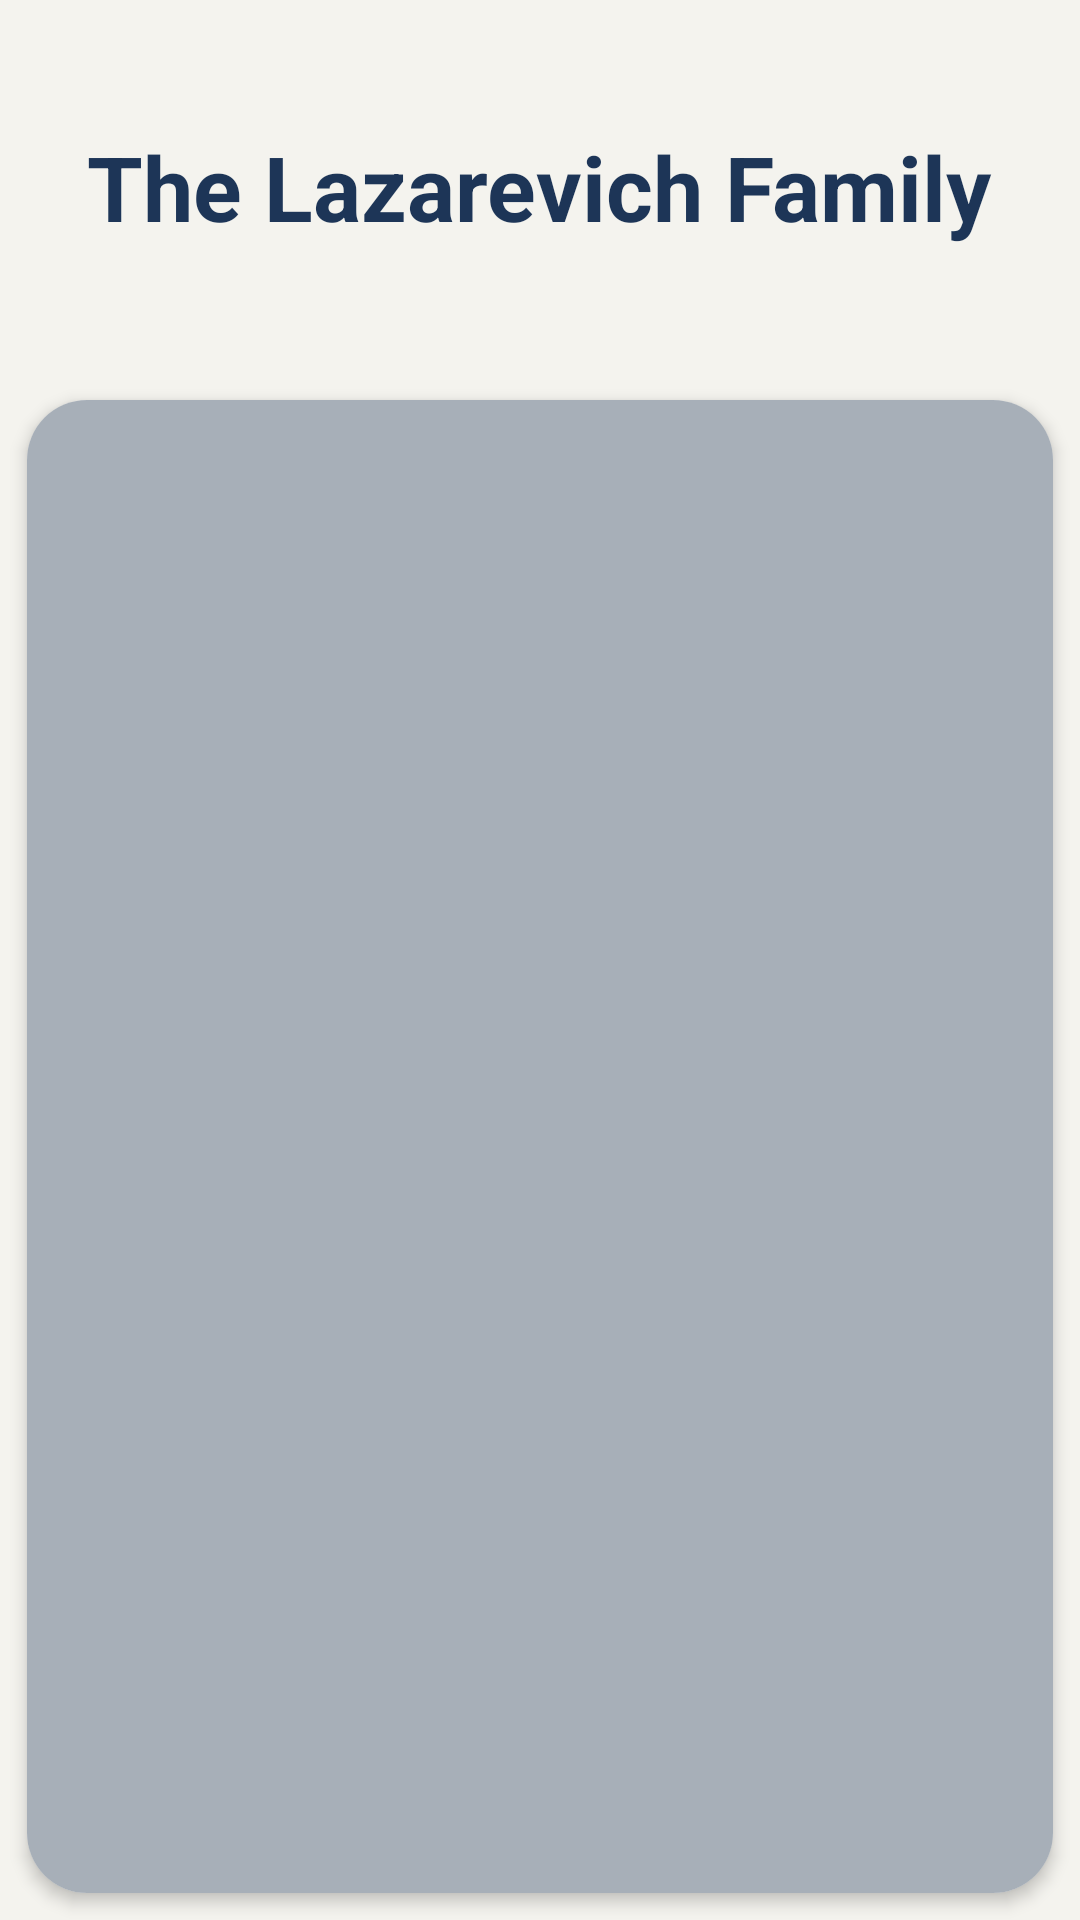

Reconstruct the res/layout file that produces this screen, plus the resources it refers to.
<!-- AndroidManifest.xml: application theme Theme.FamilyMattersProject -->
<!-- res/layout/activity_my_family.xml -->
<?xml version="1.0" encoding="utf-8"?>
<androidx.constraintlayout.widget.ConstraintLayout xmlns:android="http://schemas.android.com/apk/res/android"
    xmlns:app="http://schemas.android.com/apk/res-auto"
    xmlns:tools="http://schemas.android.com/tools"
    android:layout_width="match_parent"
    android:layout_height="match_parent"
    android:background="@color/backgroundWhite"
    tools:context=".activities.Activity_MyFamily">


    <androidx.appcompat.widget.LinearLayoutCompat
        android:layout_width="match_parent"
        android:layout_height="match_parent"
        android:orientation="vertical"
        app:layout_constraintBottom_toBottomOf="parent"
        app:layout_constraintEnd_toEndOf="parent"
        app:layout_constraintHorizontal_bias="0.0"
        app:layout_constraintStart_toStartOf="parent"
        app:layout_constraintTop_toTopOf="parent"
        app:layout_constraintVertical_bias="0.0">

        <androidx.appcompat.widget.LinearLayoutCompat
            android:layout_width="match_parent"
            android:layout_height="0dp"
            android:layout_weight="2"
            android:gravity="center">

            <TextView
                android:id="@+id/myFamily_LBL_familyName"
                android:layout_width="wrap_content"
                android:layout_height="wrap_content"
                android:textStyle="bold"
                android:text="The Lazarevich Family"
                android:textColor="@color/PrimaryDarkBlue"
                android:textSize="30sp" />

        </androidx.appcompat.widget.LinearLayoutCompat>

        <com.google.android.material.card.MaterialCardView
            android:layout_width="match_parent"
            android:layout_height="0dp"
            android:layout_margin="9dp"
            android:layout_weight="8"
            app:cardCornerRadius="20dp"
            app:cardElevation="3dp"
            app:cardForegroundColor="@color/cardview_shadow_end_color">


            <androidx.appcompat.widget.LinearLayoutCompat
                android:layout_width="match_parent"
                android:layout_height="match_parent"
                android:background="@color/grey">

                <androidx.recyclerview.widget.RecyclerView
                    android:id="@+id/users_recyclerview"
                    android:layout_width="match_parent"
                    android:layout_height="match_parent"
                    android:padding="10dp"
                    tools:listitem="@layout/recyclerview_item_users">

                </androidx.recyclerview.widget.RecyclerView>

            </androidx.appcompat.widget.LinearLayoutCompat>
        </com.google.android.material.card.MaterialCardView>

    </androidx.appcompat.widget.LinearLayoutCompat>

</androidx.constraintlayout.widget.ConstraintLayout>
<!-- res/layout/recyclerview_item_users.xml (included above) -->
<?xml version="1.0" encoding="utf-8"?>
<RelativeLayout xmlns:android="http://schemas.android.com/apk/res/android"
    xmlns:app="http://schemas.android.com/apk/res-auto"
    android:layout_width="match_parent"
    android:layout_height="wrap_content"
    android:layout_margin="5dp"
    android:orientation="vertical">


    <androidx.appcompat.widget.LinearLayoutCompat
        android:layout_width="match_parent"
        android:layout_height="wrap_content"
        android:background="@color/PrimaryDarkBlue"
        android:orientation="horizontal">


        <com.mikhaellopez.circularimageview.CircularImageView
            android:id="@+id/users_item_icon"
            android:layout_width="40dp"
            android:layout_height="40dp"
            android:layout_margin="10dp"
            android:src="@drawable/ic_place_holder"
            app:civ_border_color="@color/PrimaryDarkBlue"
            app:civ_border_width="2dp" />


        <TextView
            android:id="@+id/users_item_name"
            android:layout_width="match_parent"
            android:layout_height="wrap_content"
            android:layout_margin="12dp"
            android:text="Vadim"
            android:textColor="@color/PrimaryWhiteYellow"
            android:textSize="26sp" />


    </androidx.appcompat.widget.LinearLayoutCompat>


</RelativeLayout>
<!-- resources referenced by this layout -->
<resources>
  <color name="PrimaryDarkBlue">#1D3557</color>
  <color name="PrimaryWhiteYellow">#F1FAEE</color>
  <color name="backgroundWhite">#FFF4F3EE</color>
  <color name="grey">#FFA9B1BA</color>
  <style name="Theme.FamilyMattersProject" parent="Theme.MaterialComponents.Light.NoActionBar">
          
          <item name="colorPrimary">#1D3557</item>
          <item name="colorPrimaryVariant">@color/PrimaryBlueGray</item>
          <item name="colorOnPrimary">@color/white</item>
          
          <item name="colorSecondary">@color/teal_200</item>
          <item name="colorSecondaryVariant">@color/teal_700</item>
          <item name="colorOnSecondary">@color/black</item>
          
          <item name="android:statusBarColor">@color/PrimaryDarkBlue</item>
          
      </style>
  <color name="PrimaryBlueGray">#457B9D</color>
  <color name="white">#FFFFFFFF</color>
  <color name="teal_200">#1D3557</color>
  <color name="teal_700">#FF018786</color>
  <color name="black">#FF000000</color>
</resources>
